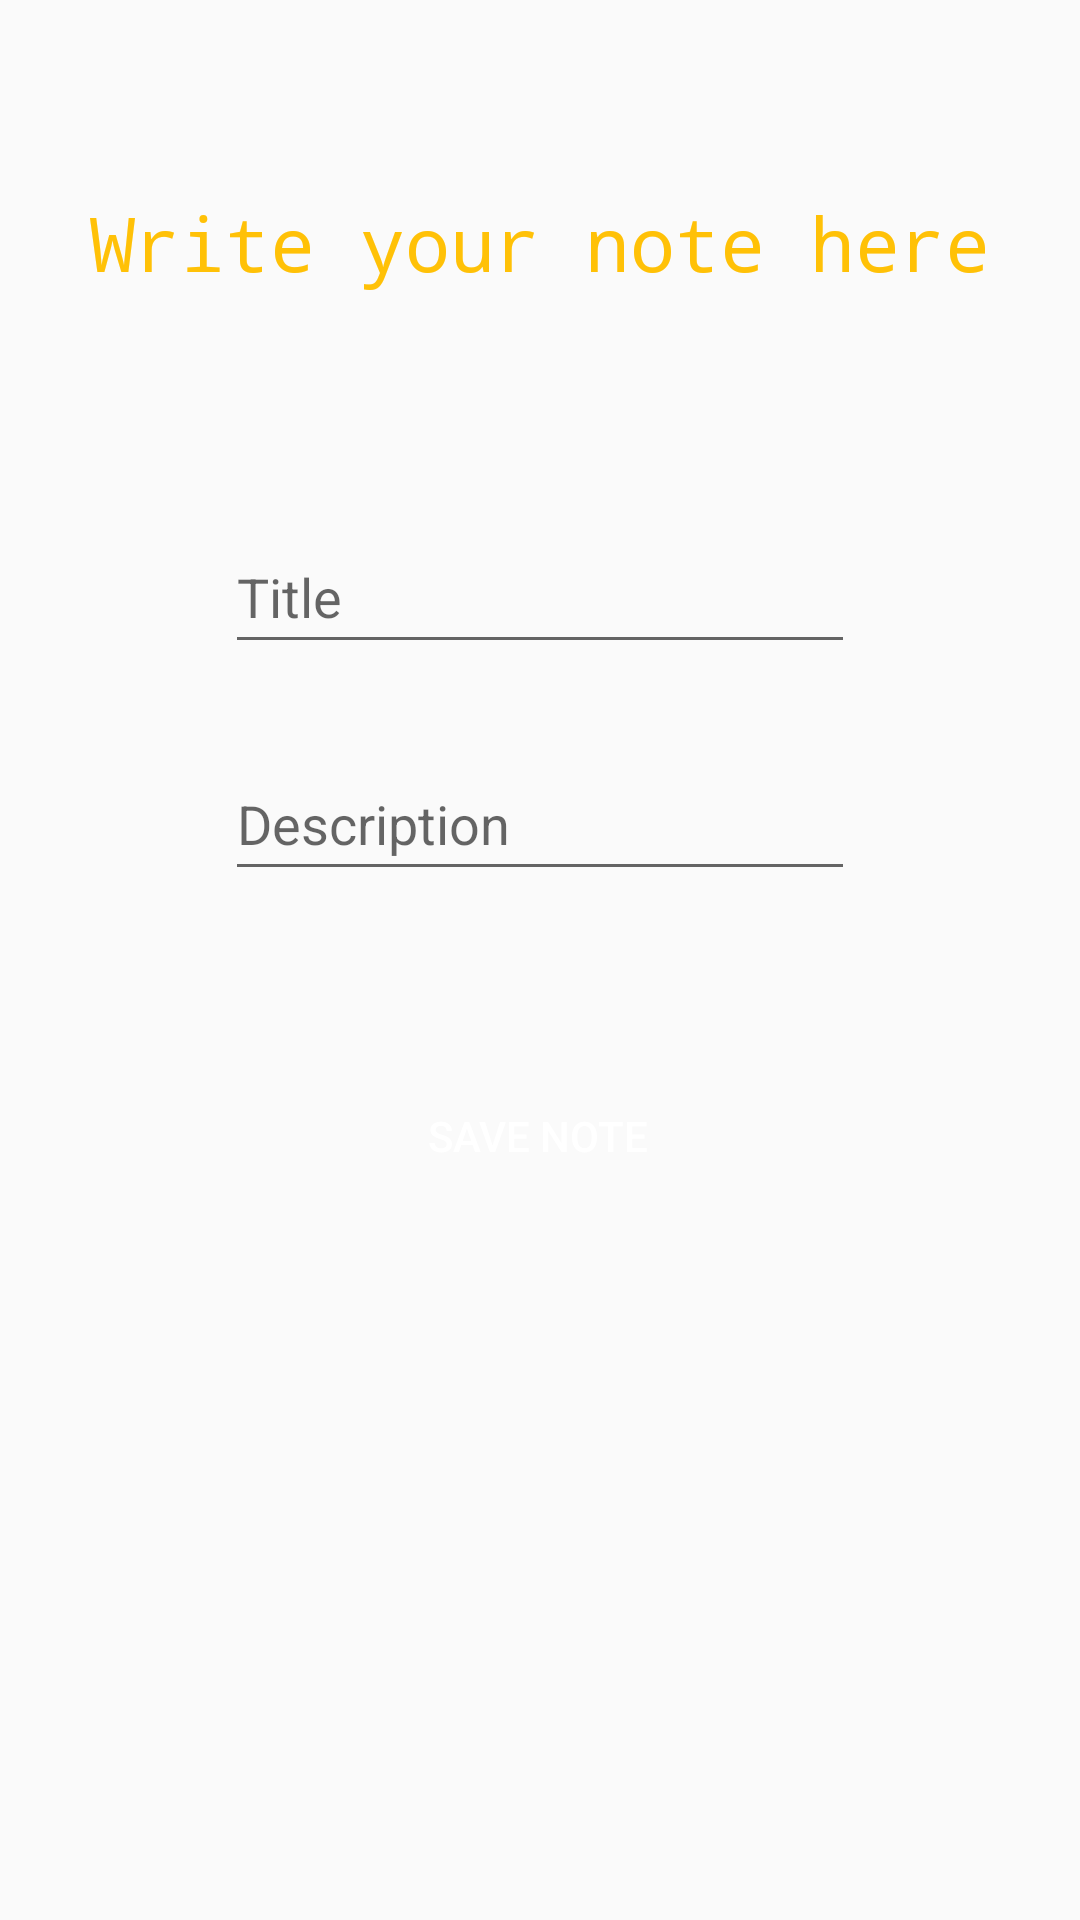

Here is an Android app screen rendered from its layout file. Give the layout XML and the strings, colors and styles it references.
<!-- AndroidManifest.xml: application theme Theme.Firebase_login_Signup -->
<!-- res/layout/activity_add_note.xml -->
<?xml version="1.0" encoding="utf-8"?>
<androidx.constraintlayout.widget.ConstraintLayout xmlns:android="http://schemas.android.com/apk/res/android"
    xmlns:app="http://schemas.android.com/apk/res-auto"
    xmlns:tools="http://schemas.android.com/tools"
    android:layout_width="match_parent"
    android:layout_height="match_parent">


    <TextView
        android:id="@+id/textView"
        android:layout_width="wrap_content"
        android:layout_height="wrap_content"
        android:layout_marginTop="44dp"
        android:textColor="#FFC107"
        android:text="Write your note here"
        android:fontFamily="monospace"
        android:padding="20dp"
        android:textSize="25dp"
        app:layout_constraintEnd_toEndOf="parent"
        app:layout_constraintHorizontal_bias="0.498"
        app:layout_constraintStart_toStartOf="parent"
        app:layout_constraintTop_toTopOf="parent" />


    <EditText
        android:id="@+id/et_title"
        android:layout_width="wrap_content"
        android:layout_height="wrap_content"
        android:layout_marginTop="28dp"
        android:ems="10"
        android:hint="Title"
        android:inputType="text"
        android:minHeight="48dp"
        app:layout_constraintBottom_toTopOf="@+id/et_description"
        app:layout_constraintEnd_toEndOf="parent"
        app:layout_constraintStart_toStartOf="parent"
        app:layout_constraintTop_toBottomOf="@+id/textView"
        tools:ignore="MissingConstraints" />

    <EditText
        android:id="@+id/et_description"
        android:layout_width="wrap_content"
        android:layout_height="wrap_content"
        android:layout_marginBottom="52dp"
        android:ems="10"
        android:hint="Description"
        android:inputType="text"
        android:minHeight="48dp"
        app:layout_constraintBottom_toTopOf="@+id/saveNoteBtn"
        app:layout_constraintEnd_toEndOf="parent"
        app:layout_constraintStart_toStartOf="parent"
        tools:ignore="MissingConstraints" />

    <Button
        android:id="@+id/saveNoteBtn"
        android:layout_width="wrap_content"
        android:layout_height="wrap_content"
        android:layout_marginBottom="232dp"
        android:background="@drawable/mybutton"
        android:backgroundTint="#4CAF50"
        android:padding="20dp"
        android:text="Save Note"
        android:textColor="@color/white"
        app:layout_constraintBottom_toBottomOf="parent"
        app:layout_constraintEnd_toEndOf="parent"
        app:layout_constraintHorizontal_bias="0.498"
        app:layout_constraintStart_toStartOf="parent"
        tools:ignore="MissingConstraints" />


</androidx.constraintlayout.widget.ConstraintLayout>
<!-- resources referenced by this layout -->
<resources>
  <style name="Theme.Firebase_login_Signup" parent="Theme.AppCompat.DayNight.DarkActionBar" />
  <!-- not gathered from this repository: default colours our renderer supplied (Android Studio template values) -->
  <color name="white">#FFFFFFFF</color>
</resources>
